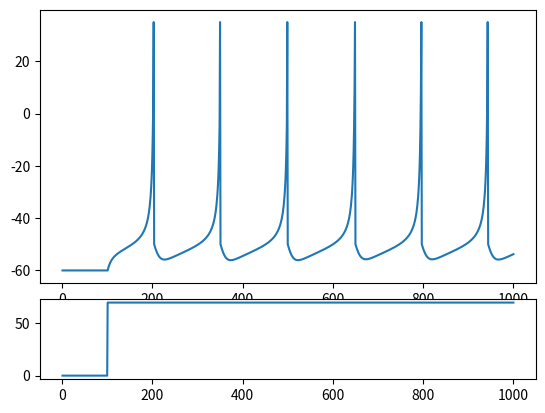

This chart was generated by the following Python code:
# the original code was written by izhikevich in MATLAB
import matplotlib.pyplot as plt
import numpy as np

# parameters used for RS
C = 100
vr = -60
vt = -40
k = 0.7

# neocortical pyramidal neurons
a = 0.03
b = -2
c = -50
d = 100

# spike cutoff
v_peak = 35

# time span and step(ms)
T = 1000
tau = 1

# number of simulation steps
n = round(T / tau)

# initial values
v = vr * np.ones(n)
u = 0 * v

# pulse of input DC method
I1 = np.zeros(int(0.1 * n))
I2=70 * np.ones(int(0.9 * n))
I = np.append(I1,I2)

# forward Euler method
t = np.arange(1, n - 1, 1)
for i in t:
    v[i + 1] = v[i] + tau * (k * (v[i] - vr) * (v[i] - vt) - u[i] + I[i]) / C
    u[i + 1] = u[i] + tau * a * (b * (v[i] - vr) - u[i])
    if v[i + 1] >= v_peak:  # a spike is fired
        v[i] = v_peak  # padding the spike amplitude
        v[i + 1] = c  # membrane voltage reset
        u[i + 1] = u[i + 1] + d  # recovery variable update


# plot the result
x=np.linspace(1,T,1000)
# fig, (ax1,ax2)=plt.subplots(2,1,sharex=True)
# ax1.plot(np.linspace(1, T, 1000), v)
# ax2.plot(np.linspace(1,T,1000),I,label='input')
grid = plt.GridSpec(4,1)
plt.subplot(grid[0:3,0])
plt.plot(x, v)
plt.subplot(grid[3,0])
plt.plot(x,I)
plt.show()
